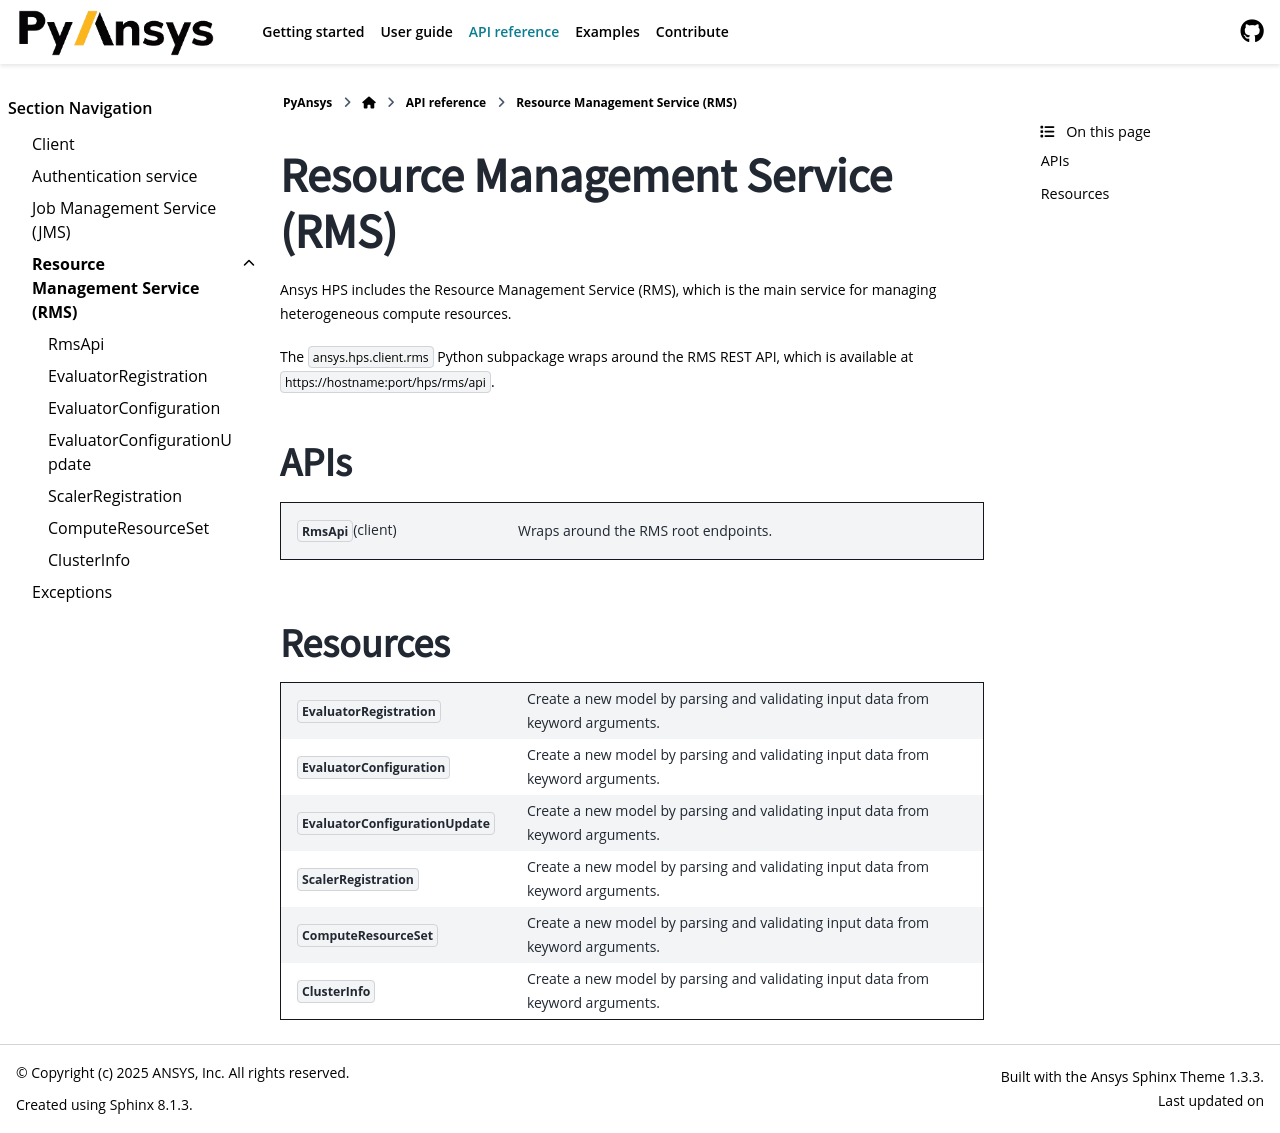

repository: ansys/pyhps · page: version/0.10/api/rms.html · generator: sphinx

Resource Management Service (RMS)
=================================

Ansys HPS includes the Resource Management Service (RMS), which is the main service
for managing heterogeneous compute resources. 

The ``ansys.hps.client.rms`` Python subpackage wraps around the RMS REST API, which
is available at ``https://hostname:port/hps/rms/api``.

APIs
----

.. module:: ansys.hps.client.rms.api

.. autosummary::
   :toctree: _autosummary

   RmsApi

Resources
---------

.. module:: ansys.hps.client.rms

.. autosummary::
   :toctree: _autosummary

   EvaluatorRegistration
   EvaluatorConfiguration
   EvaluatorConfigurationUpdate
   ScalerRegistration
   ComputeResourceSet
   ClusterInfo

.. Evaluator registration
.. ^^^^^^^^^^^^^^^^^^^^^^
 
.. .. autopydantic_model:: ansys.hps.client.rms.EvaluatorRegistration
..    :model-show-json: False
..    :model-show-config-summary: False
..    :model-show-validator-members: False
..    :model-show-validator-summary: False

.. Evaluator configuration
.. ^^^^^^^^^^^^^^^^^^^^^^^
 
.. .. autopydantic_model:: ansys.hps.client.rms.EvaluatorConfiguration
..    :model-show-json: False
..    :model-show-config-summary: False
..    :model-show-validator-members: False
..    :model-show-validator-summary: False

.. Evaluator configuration update
.. ^^^^^^^^^^^^^^^^^^^^^^^^^^^^^^
 
.. .. autopydantic_model:: ansys.hps.client.rms.EvaluatorConfigurationUpdate
..    :model-show-json: False
..    :model-show-config-summary: False
..    :model-show-validator-members: False
..    :model-show-validator-summary: False

.. Scaler configuration
.. ^^^^^^^^^^^^^^^^^^^^
 
.. .. autopydantic_model:: ansys.hps.client.rms.ScalerRegistration
..    :model-show-json: False
..    :model-show-config-summary: False
..    :model-show-validator-members: False
..    :model-show-validator-summary: False

.. Compute resource set
.. ^^^^^^^^^^^^^^^^^^^^
 
.. .. autopydantic_model:: ansys.hps.client.rms.ComputeResourceSet
..    :model-show-json: False
..    :model-show-config-summary: False
..    :model-show-validator-members: False
..    :model-show-validator-summary: False

.. Cluster info
.. ^^^^^^^^^^^^^^^^^^^^
 
.. .. autopydantic_model:: ansys.hps.client.rms.ClusterInfo
..    :model-show-json: False
..    :model-show-config-summary: False
..    :model-show-validator-members: False
..    :model-show-validator-summary: False
